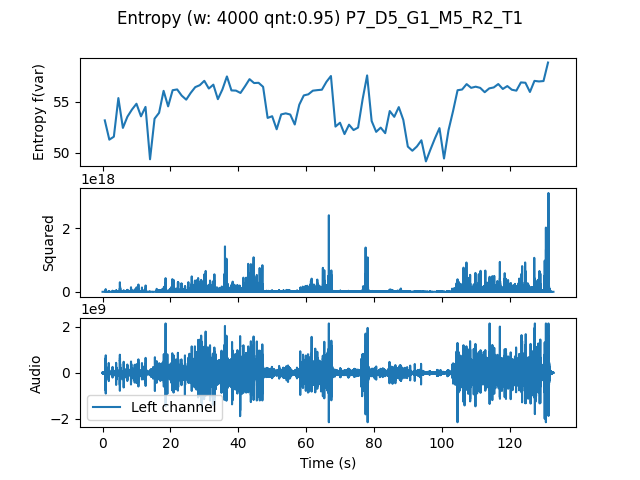

The table this chart was drawn from, first rows:
, t0, var
0.0, 0.0, 53.19
1.333, 1.333, 51.3
2.667, 2.667, 51.59
4.0, 4.0, 55.37
5.333, 5.333, 52.45
6.667, 6.667, 53.55
8.0, 8.0, 54.25
9.333, 9.333, 54.82
10.67, 10.67, 53.59
12.0, 12.0, 54.51
13.33, 13.33, 49.38
14.67, 14.67, 53.35
16.0, 16.0, 53.93
17.33, 17.33, 56.08
18.67, 18.67, 54.56
20.0, 20.0, 56.14
21.33, 21.33, 56.22
22.67, 22.67, 55.61
24.0, 24.0, 55.22
25.33, 25.33, 55.88
26.67, 26.67, 56.44
28.0, 28.0, 56.63
29.33, 29.33, 57.06
30.67, 30.67, 56.31
32.0, 32.0, 56.69
33.33, 33.33, 55.27
34.67, 34.67, 56.21
36.0, 36.0, 57.49
37.33, 37.33, 56.12
38.67, 38.67, 56.1
40.0, 40.0, 55.87
41.33, 41.33, 56.53
42.67, 42.67, 57.22
44.0, 44.0, 56.84
45.33, 45.33, 56.87
46.67, 46.67, 56.47
48.0, 48.0, 53.43
49.33, 49.33, 53.6
50.67, 50.67, 52.32
52.0, 52.0, 53.77
53.33, 53.33, 53.88
54.67, 54.67, 53.76
56.0, 56.0, 52.79
57.33, 57.33, 54.72
58.67, 58.67, 55.63
60.0, 60.0, 55.74
61.33, 61.33, 56.1
62.67, 62.67, 56.15
64.0, 64.0, 56.19
65.33, 65.33, 56.96
66.67, 66.67, 57.53
68.0, 68.0, 52.58
69.33, 69.33, 52.96
70.67, 70.67, 51.85
72.0, 72.0, 52.77
73.33, 73.33, 52.24
74.67, 74.67, 52.48
76.0, 76.0, 55.25
77.33, 77.33, 57.59
78.67, 78.67, 53.13
... 39 more rows
